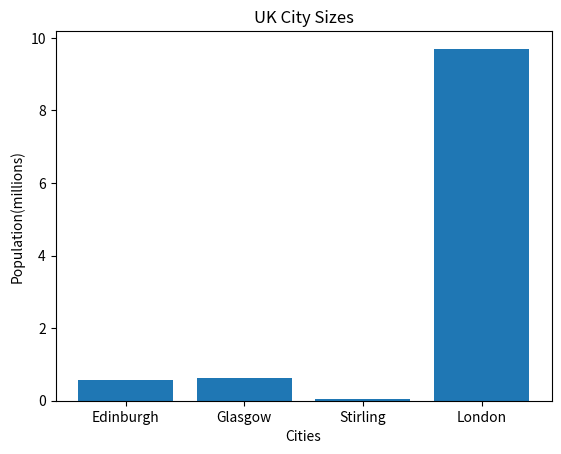

This figure's Python source:
import numpy as np
import matplotlib.pyplot as plt

UK_City=["Edinburgh","Glasgow","Stirling","London"]
China_City=["Haining","Hangzhou","Shanghai","Beijing"]
UK_Population=[0.56,0.62,0.04,9.7]
China_Population=[0.58,8.4,29.9,22.2]

UK_Sort=sorted(UK_Population)
China_Sort=sorted(China_Population)
print("Sorted UK City Populations (millions):", UK_Sort)  
print("Sorted China City Populations (millions):", China_Sort)

plt.figure()
plt.bar(UK_City,UK_Population)
plt.title("UK City Sizes")
plt.xlabel("Cities")
plt.ylabel("Population(millions)")

plt.show()

plt.clf()
